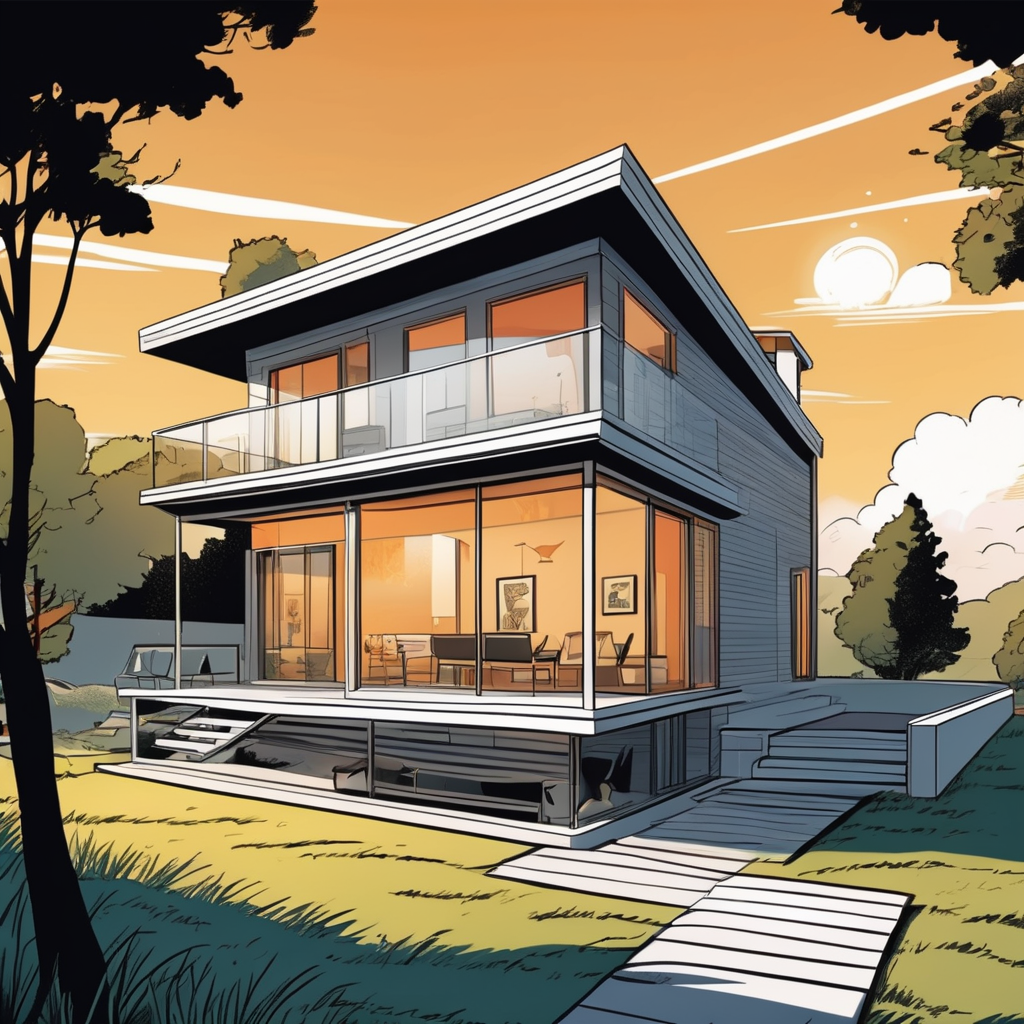
Generation parameters embedded in this image by AUTOMATIC1111 Stable Diffusion web UI or a fork of it (Forge, ...) (PNG 'parameters' text chunk):
comic photo of a small cozy modern house, great view, sunshine . graphic illustration, comic art, graphic novel art, vibrant, highly detailed
Negative prompt: photograph, deformed, glitch, noisy, realistic, stock photo
Steps: 20, Sampler: DPM++ 2M SDE Karras, CFG scale: 7, Seed: 2961052946, Size: 1024x1024, Model hash: 0f1b80cfe8, Model: dreamshaperXL10_alpha2Xl10, Style Selector Enabled: True, Style Selector Randomize: False, Style Selector Style: base, Version: v1.5.1-2-g4844bacd